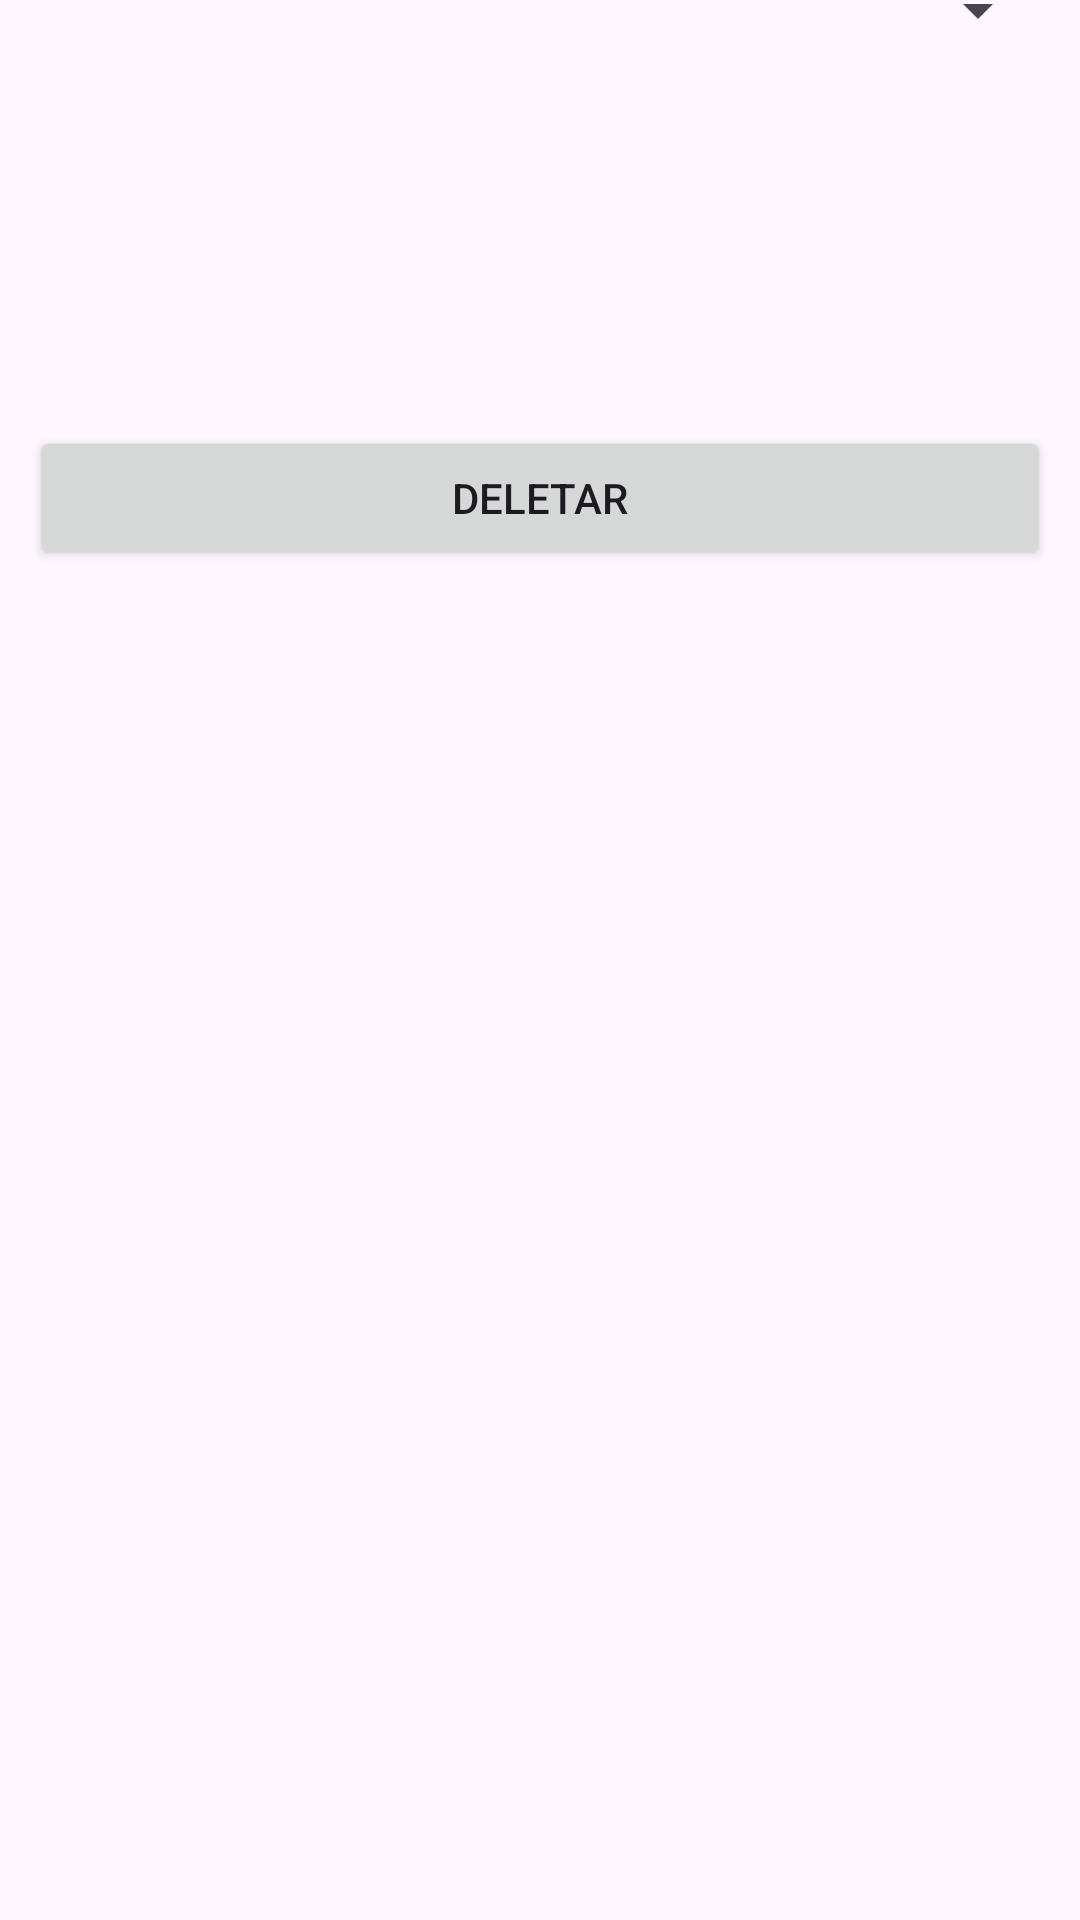

Write the Android layout XML for this screen, with the resource values it uses.
<!-- AndroidManifest.xml: application theme Theme.MovieCima -->
<!-- res/layout/activity_deletar_filme.xml -->
<?xml version="1.0" encoding="utf-8"?>
<androidx.constraintlayout.widget.ConstraintLayout
    xmlns:android="http://schemas.android.com/apk/res/android"
    xmlns:tools="http://schemas.android.com/tools"
    xmlns:app="http://schemas.android.com/apk/res-auto"
    android:layout_width="match_parent"
    android:layout_height="match_parent"
    tools:context=".activitiess.DeletarFilme">

    <LinearLayout
        android:layout_width="340dp"
        android:layout_height="762dp"
        android:orientation="vertical"
        app:layout_constraintBottom_toBottomOf="parent"
        app:layout_constraintEnd_toEndOf="parent"
        app:layout_constraintStart_toStartOf="parent"
        app:layout_constraintTop_toTopOf="parent">

        <TextView
            android:id="@+id/textView5"
            android:layout_width="match_parent"
            android:layout_height="wrap_content"
            android:layout_marginBottom="16dp"
            android:text="Deleção de FIlmes"
            android:textAlignment="center"
            android:textSize="16sp"
            android:textStyle="bold" />

        <Spinner
            android:id="@+id/selectFilme"
            android:layout_width="match_parent"
            android:layout_height="53dp"
            android:layout_marginBottom="100dp" />

        <Button
            android:id="@+id/botaoDeletar2"
            android:layout_width="match_parent"
            android:layout_height="wrap_content"
            android:layout_marginTop="12dp"
            android:layout_marginBottom="12dp"
            android:text="Deletar" />

        <ImageView
            android:id="@+id/imageViewDeleteFilme"
            android:layout_width="match_parent"
            android:layout_height="478dp"
            android:visibility="visible"
            tools:visibility="visible" />

    </LinearLayout>
</androidx.constraintlayout.widget.ConstraintLayout>
<!-- resources referenced by this layout -->
<resources>
  <style name="Theme.MovieCima" parent="Base.Theme.MovieCima" />
  <style name="Base.Theme.MovieCima" parent="Theme.Material3.DayNight.NoActionBar">
          
          
      </style>
</resources>
